The GitHub repository IamDeeprajSarma/ayurveda-plant-id contains a labelled image folder "processed" with 30 categories: aegle, aloe vera, andrographis, bacopa, betel, boerhavia, catharanthus, centella, cissus, clerodendrum, clitoria, eclipta, eryngium, euphorbia, guava, gymnema, haritaki, hibiscus, houttuynia, hygrophila, jamun, justicia, kalanchoe, leucas, mentha, neem, nyctanthes, tinospora, tulsi, vitex. Examples follow, each with its label.

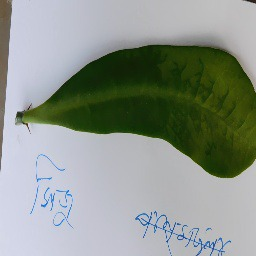
Label: euphorbia

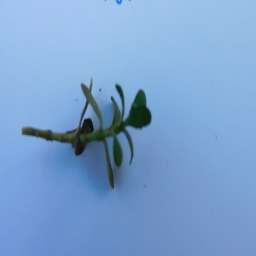
Label: bacopa

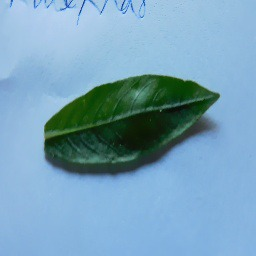
Label: hygrophila

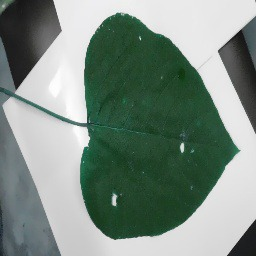
Label: clerodendrum

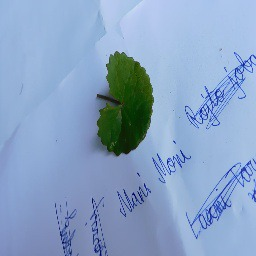
Label: centella

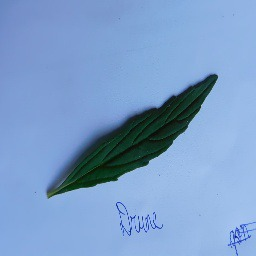
Label: leucas
